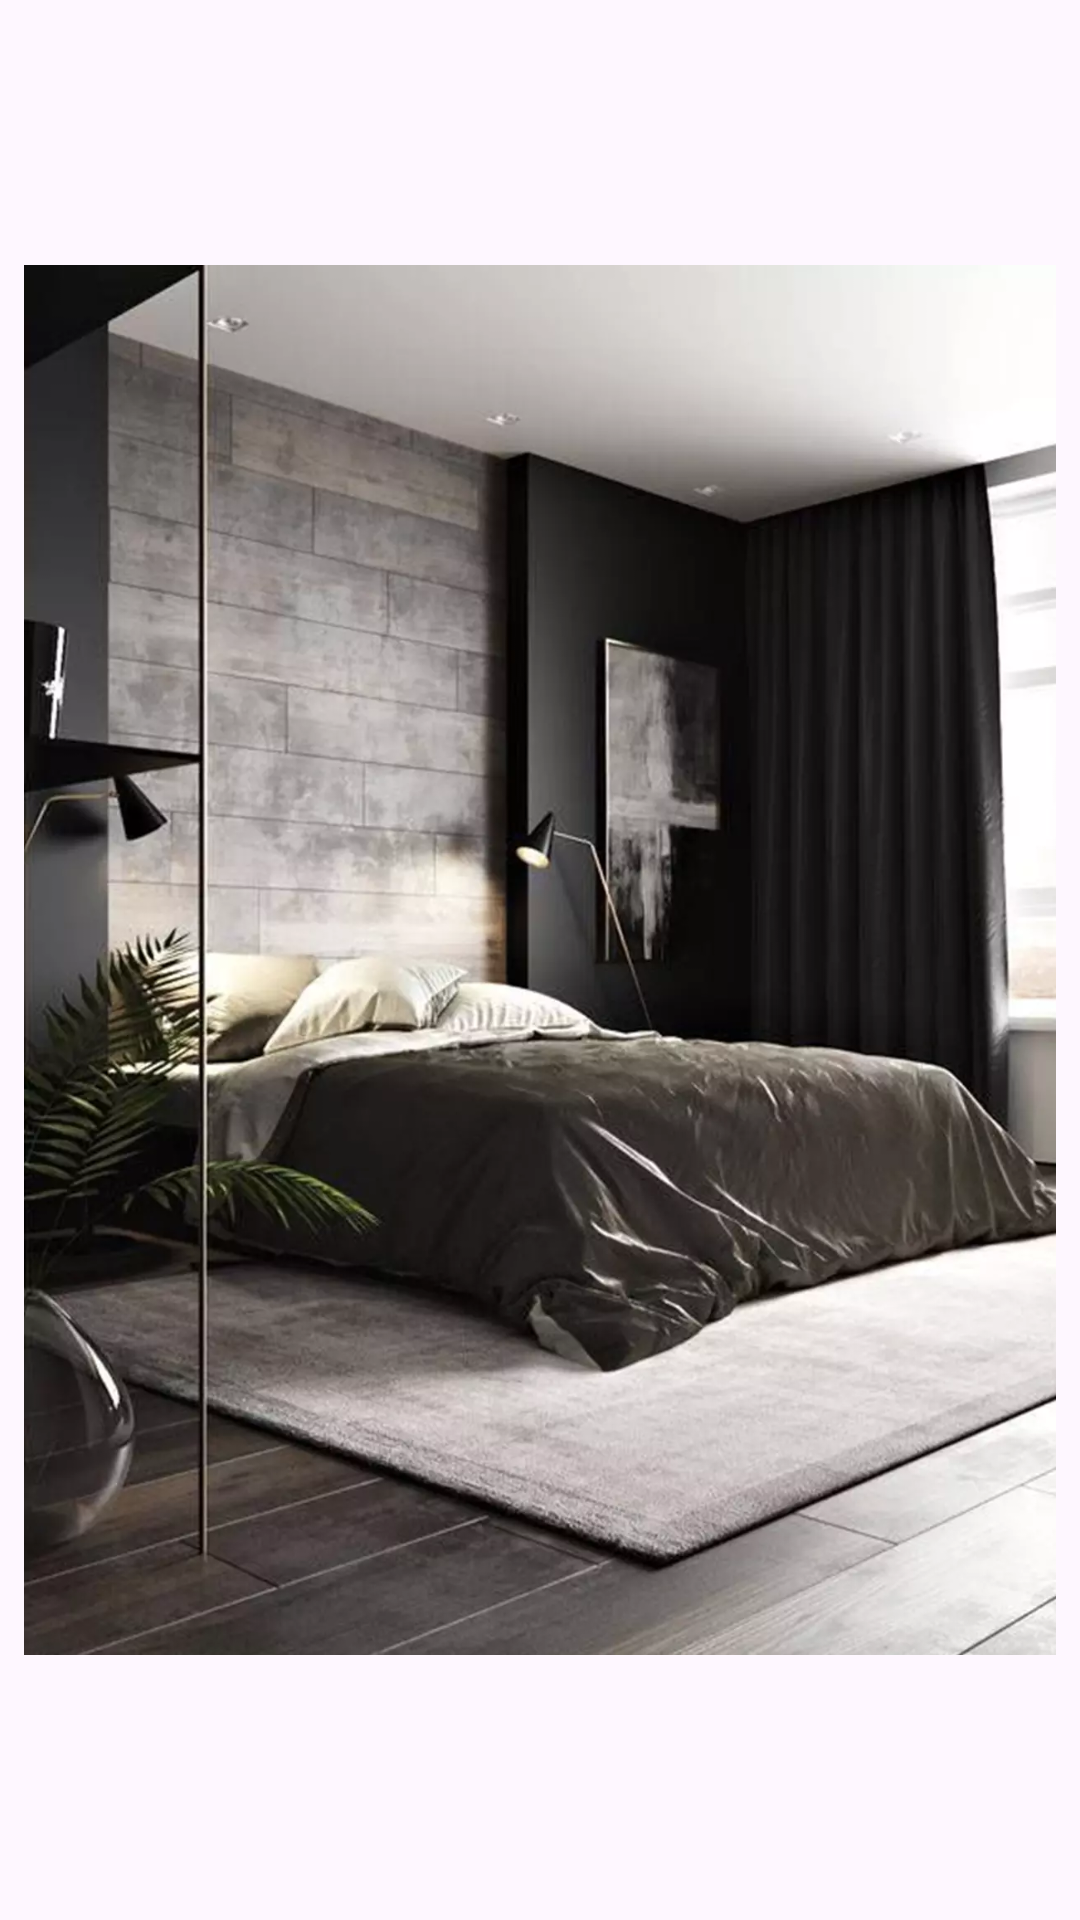

Write the Android layout XML for this screen, with the resource values it uses.
<!-- AndroidManifest.xml: application theme Theme.Dressingtabledesign -->
<!-- res/layout/activity_bedroom10.xml -->
<?xml version="1.0" encoding="utf-8"?>
<LinearLayout xmlns:android="http://schemas.android.com/apk/res/android" xmlns:app="http://schemas.android.com/apk/res-auto" xmlns:aapt="http://schemas.android.com/aapt" android:layout_width="match_parent" android:layout_height="match_parent">
    <ImageView android:layout_width="match_parent" android:layout_height="match_parent" android:layout_margin="8dp" android:src="@drawable/bedroom10"/>
</LinearLayout>
<!-- resources referenced by this layout -->
<resources>
  <!-- drawable bedroom10: webp bitmap (drawable, 73372 bytes) -->
  <style name="Theme.Dressingtabledesign" parent="Base.Theme.Dressingtabledesign" />
  <style name="Base.Theme.Dressingtabledesign" parent="Theme.Material3.DayNight.NoActionBar">
          <item name="android:statusBarColor">?attr/colorPrimaryVariant</item>
          <item name="colorPrimary">@color/color_primary</item>
          <item name="colorPrimaryVariant">@color/color_primary</item>
      </style>
  <color name="color_primary">#1d1d1d</color>
</resources>
